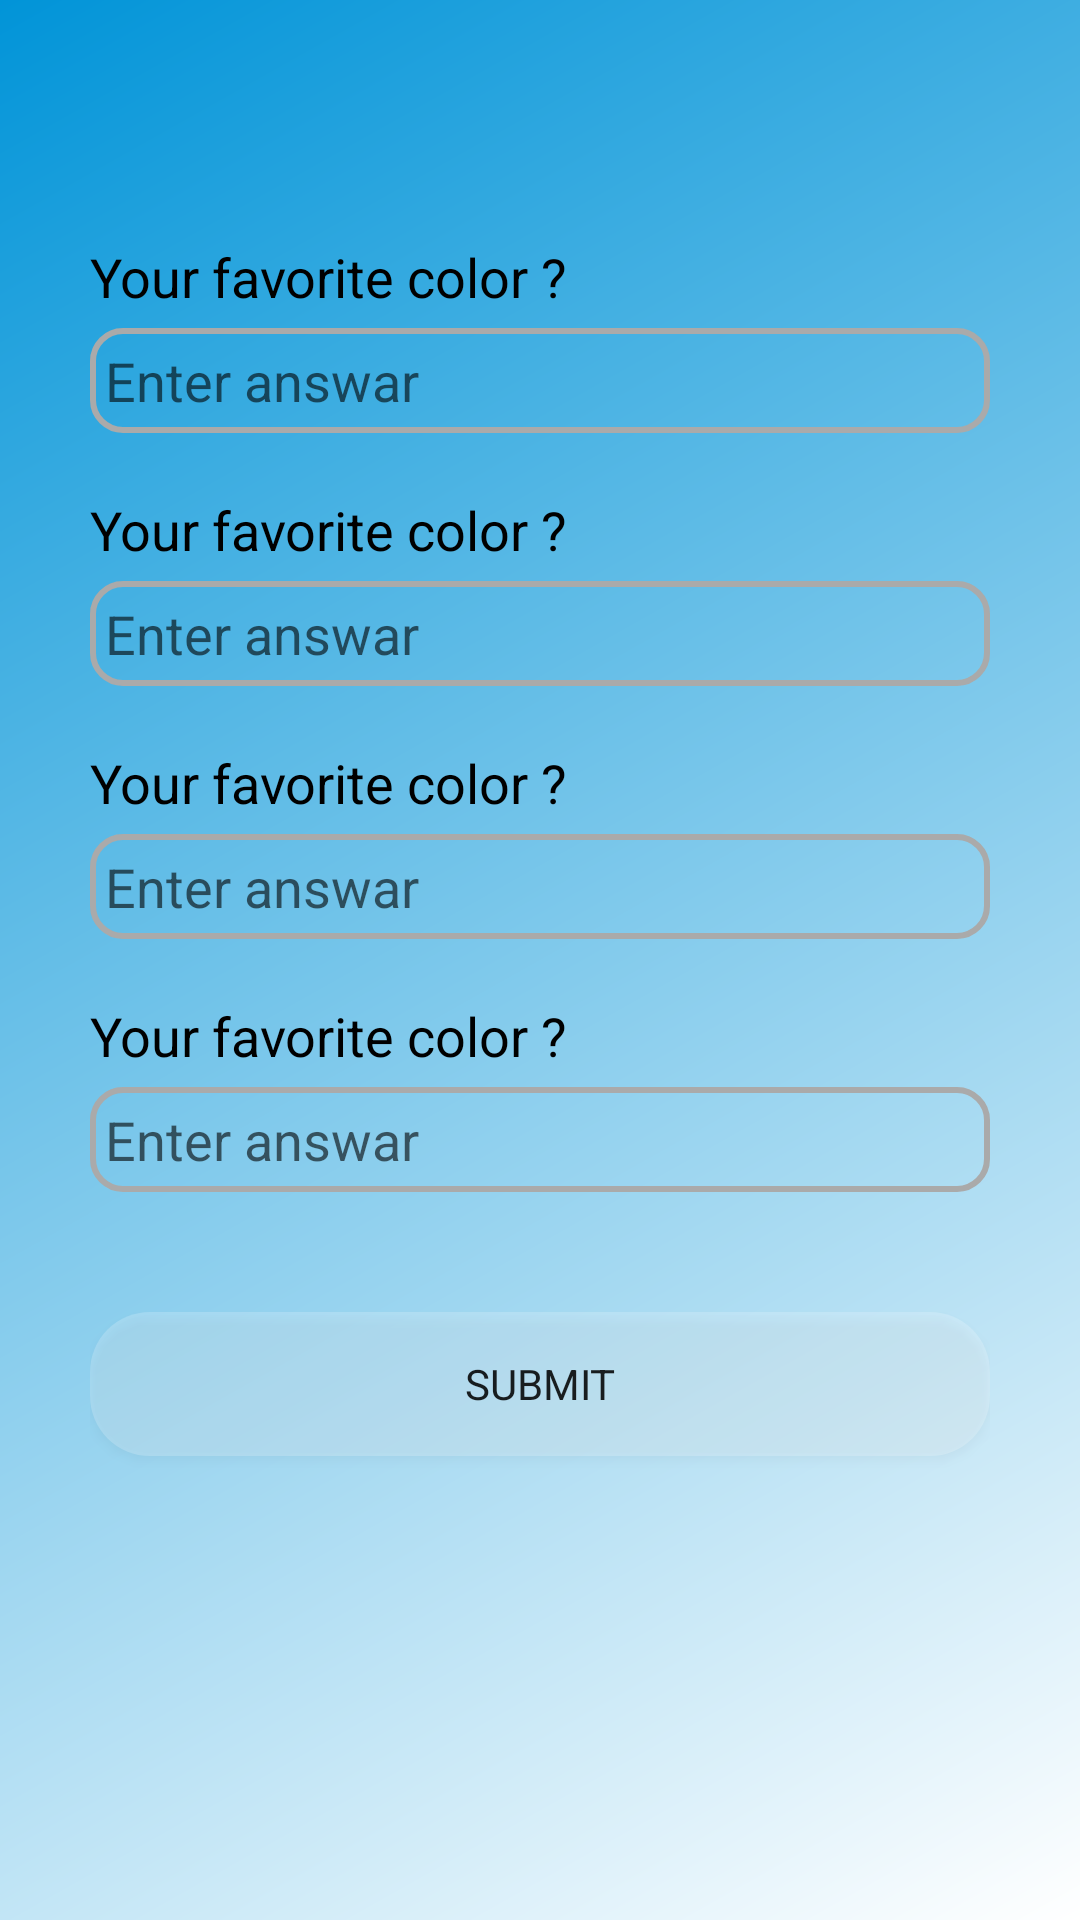

Android layout source for this screen:
<!-- AndroidManifest.xml: application theme AppTheme -->
<!-- res/layout/activity_foget_password.xml -->
<?xml version="1.0" encoding="utf-8"?>
<LinearLayout xmlns:android="http://schemas.android.com/apk/res/android"
    xmlns:app="http://schemas.android.com/apk/res-auto"
    xmlns:tools="http://schemas.android.com/tools"
    android:layout_width="match_parent"
    android:layout_height="match_parent"
    android:orientation="vertical"
    android:padding="30dp"
    android:background="@drawable/theme_main"
    android:id="@+id/main_background_id"
    tools:context=".FogetPasswordActivity">

    <TextView
        android:id="@+id/qus1_id"
        android:layout_width="wrap_content"
        android:layout_height="wrap_content"
        android:text="Your favorite color ?"
        android:textColor="@color/textColorBlcak"
        android:textSize="18sp"
        android:layout_marginTop="50dp"
        />

    <EditText
        android:id="@+id/ans1_id"
        android:layout_width="match_parent"
        android:layout_height="35dp"
        android:hint="Enter answar"
        android:background="@drawable/edittext_design"
        android:layout_marginBottom="20dp"
        android:layout_marginTop="5dp"
        android:paddingLeft="5dp"
        />

    <TextView
        android:id="@+id/qus2_id"
        android:layout_width="wrap_content"
        android:layout_height="wrap_content"
        android:text="Your favorite color ?"
        android:textColor="@color/textColorBlcak"
        android:textSize="18sp"
        />

    <EditText
        android:id="@+id/ans2_id"
        android:layout_width="match_parent"
        android:layout_height="35dp"
        android:hint="Enter answar"
        android:background="@drawable/edittext_design"
        android:layout_marginBottom="20dp"
        android:layout_marginTop="5dp"
        android:paddingLeft="5dp"
        />


    <TextView
        android:id="@+id/qus3_id"
        android:layout_width="wrap_content"
        android:layout_height="wrap_content"
        android:text="Your favorite color ?"
        android:textColor="@color/textColorBlcak"
        android:textSize="18sp"
        />

    <EditText
        android:id="@+id/ans3_id"
        android:layout_width="match_parent"
        android:layout_height="35dp"
        android:hint="Enter answar"
        android:background="@drawable/edittext_design"
        android:layout_marginBottom="20dp"
        android:layout_marginTop="5dp"
        android:paddingLeft="5dp"
        />

    <TextView
        android:id="@+id/qus4_id"
        android:layout_width="wrap_content"
        android:layout_height="wrap_content"
        android:text="Your favorite color ?"
        android:textColor="@color/textColorBlcak"
        android:textSize="18sp"
        />

    <EditText
        android:id="@+id/ans4_id"
        android:layout_width="match_parent"
        android:layout_height="35dp"
        android:hint="Enter answar"
        android:background="@drawable/edittext_design"
        android:layout_marginBottom="20dp"
        android:layout_marginTop="5dp"
        android:paddingLeft="5dp"
        />

    <Button
        android:id="@+id/submit_button_id"
        android:layout_width="match_parent"
        android:layout_height="wrap_content"
        android:text="submit"
        android:background="@drawable/button"
        android:layout_marginTop="20dp"
        />

</LinearLayout>
<!-- resources referenced by this layout -->
<resources>
  <color name="textColorBlcak">#000000</color>
  <!-- drawable button (drawable) -->
  <?xml version="1.0" encoding="utf-8"?>
  <shape xmlns:android="http://schemas.android.com/apk/res/android">
      <corners android:radius="20dp" />
      <solid android:color="#32FFFFFF"/>
  </shape>
  <!-- drawable edittext_design (drawable) -->
  <?xml version="1.0" encoding="utf-8"?>
  <selector xmlns:android="http://schemas.android.com/apk/res/android">
  
  
      <item android:state_enabled="true"
          android:state_focused="true">
          <shape android:shape="rectangle">
              android:background="@android:color/transparent"
  
              <corners android:radius="10dp"/>
              <stroke android:color="#000000" android:width="2dp"/>
          </shape>
      </item>
  
  
      <item android:state_enabled="true">
          <shape android:shape="rectangle">
              android:background="@android:color/transparent"
  
              <corners android:radius="10dp"/>
              <stroke android:color="@android:color/darker_gray" android:width="2dp"/>
          </shape>
      </item>
  
  
  </selector>
  <!-- drawable theme_main (drawable) -->
  <?xml version="1.0" encoding="utf-8"?>
  <shape xmlns:android="http://schemas.android.com/apk/res/android">
      <gradient
          android:startColor="#FFFFFF"
          android:endColor="#0194D8"
          android:angle="135" />
  </shape>
  <style name="AppTheme" parent="Theme.AppCompat.Light.DarkActionBar">
          
          <item name="colorPrimary">@color/colorPrimary</item>
          <item name="colorPrimaryDark">@color/colorPrimaryDark</item>
          <item name="colorAccent">@color/colorAccent</item>
          <item name="fontFamily">@font/adamina</item>
      </style>
  <color name="colorPrimary">#2CC7FF</color>
  <color name="colorPrimaryDark">#2CC7FF</color>
  <color name="colorAccent">#000000</color>
</resources>
